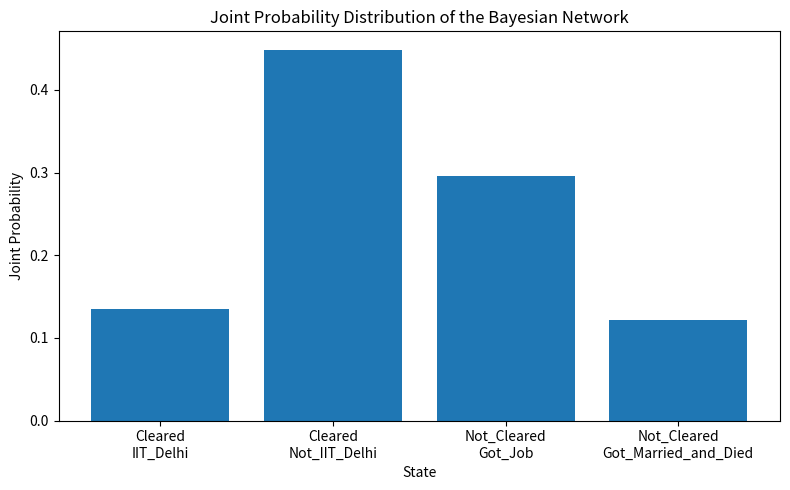

This chart was generated by the following Python code: (Note: this script raises an exception after producing the figure.)
import random
import matplotlib.pyplot as plt




NODES = ["GATE_Result", "Outcome"]

PARENTS = {
    "GATE_Result": [],
    "Outcome": ["GATE_Result"],
}

# Which Outcome values are even possible under each GATE_Result state.
OUTCOME_DOMAIN = {
    "Cleared": ["IIT_Delhi", "Not_IIT_Delhi"],
    "Not_Cleared": ["Got_Job", "Got_Married_and_Died"],
}


def build_random_cpts():
    """Randomly generate the conditional probability tables (CPTs)."""

    p_cleared = random.uniform(0, 0.8)  # P(GATE_Result = Cleared)
    p_iit = random.uniform(0, 1)        # P(Outcome = IIT_Delhi | Cleared)
    p_job = random.uniform(0, 1)        # P(Outcome = Got_Job | Not_Cleared)

    cpts = {
        "GATE_Result": {
            "Cleared": p_cleared,
            "Not_Cleared": 1 - p_cleared,
        },
        "Outcome": {
            "Cleared": {
                "IIT_Delhi": p_iit,
                "Not_IIT_Delhi": 1 - p_iit,
            },
            "Not_Cleared": {
                "Got_Job": p_job,
                "Got_Married_and_Died": 1 - p_job,
            },
        },
    }
    return cpts


def calculate_joint_probabilities(cpts):
    """Multiply out P(GATE_Result) * P(Outcome | GATE_Result) for every
    reachable (gate_result, outcome) pair. No dead branches, no zeroing."""

    joint_probabilities = {}
    for gate_state, p_gate in cpts["GATE_Result"].items():
        for outcome in OUTCOME_DOMAIN[gate_state]:
            p_outcome_given_gate = cpts["Outcome"][gate_state][outcome]
            val = p_gate * p_outcome_given_gate
            joint_probabilities[(gate_state, outcome)] = val
            print(f"P(GATE_Result={gate_state}, Outcome={outcome}) = {val:.4f}")

    return joint_probabilities


def displaying_highest_joint_probability(joint_probabilities):
    max_state = max(joint_probabilities, key=joint_probabilities.get)
    max_probability = joint_probabilities[max_state]

    print("\nMost likely future:")
    for name, value in zip(NODES, max_state):
        print(f"  {name}: {value}")
    print(f"Joint probability of this future: {max_probability:.4f} ({max_probability:.2%})")


def plot_joint_probabilities(joint_probabilities):
    labels = [f"{gate}\n{outcome}" for gate, outcome in joint_probabilities.keys()]
    values = list(joint_probabilities.values())

    plt.figure(figsize=(8, 5))
    plt.bar(range(len(values)), values, tick_label=labels)
    plt.xlabel("State")
    plt.ylabel("Joint Probability")
    plt.title("Joint Probability Distribution of the Bayesian Network")
    plt.tight_layout()
    plt.savefig("visualisation/joint_probability_distribution.png")
    plt.show()


def future():
    cpts = build_random_cpts()
    joint_probabilities = calculate_joint_probabilities(cpts)
    displaying_highest_joint_probability(joint_probabilities)
    return NODES, PARENTS, cpts, joint_probabilities


def main():
    nodes, parents, cpts, joint_probabilities = future()
    print("-" * 60)
    displaying_highest_joint_probability(joint_probabilities)
    plot_joint_probabilities(joint_probabilities)


if __name__ == "__main__":
    main()
